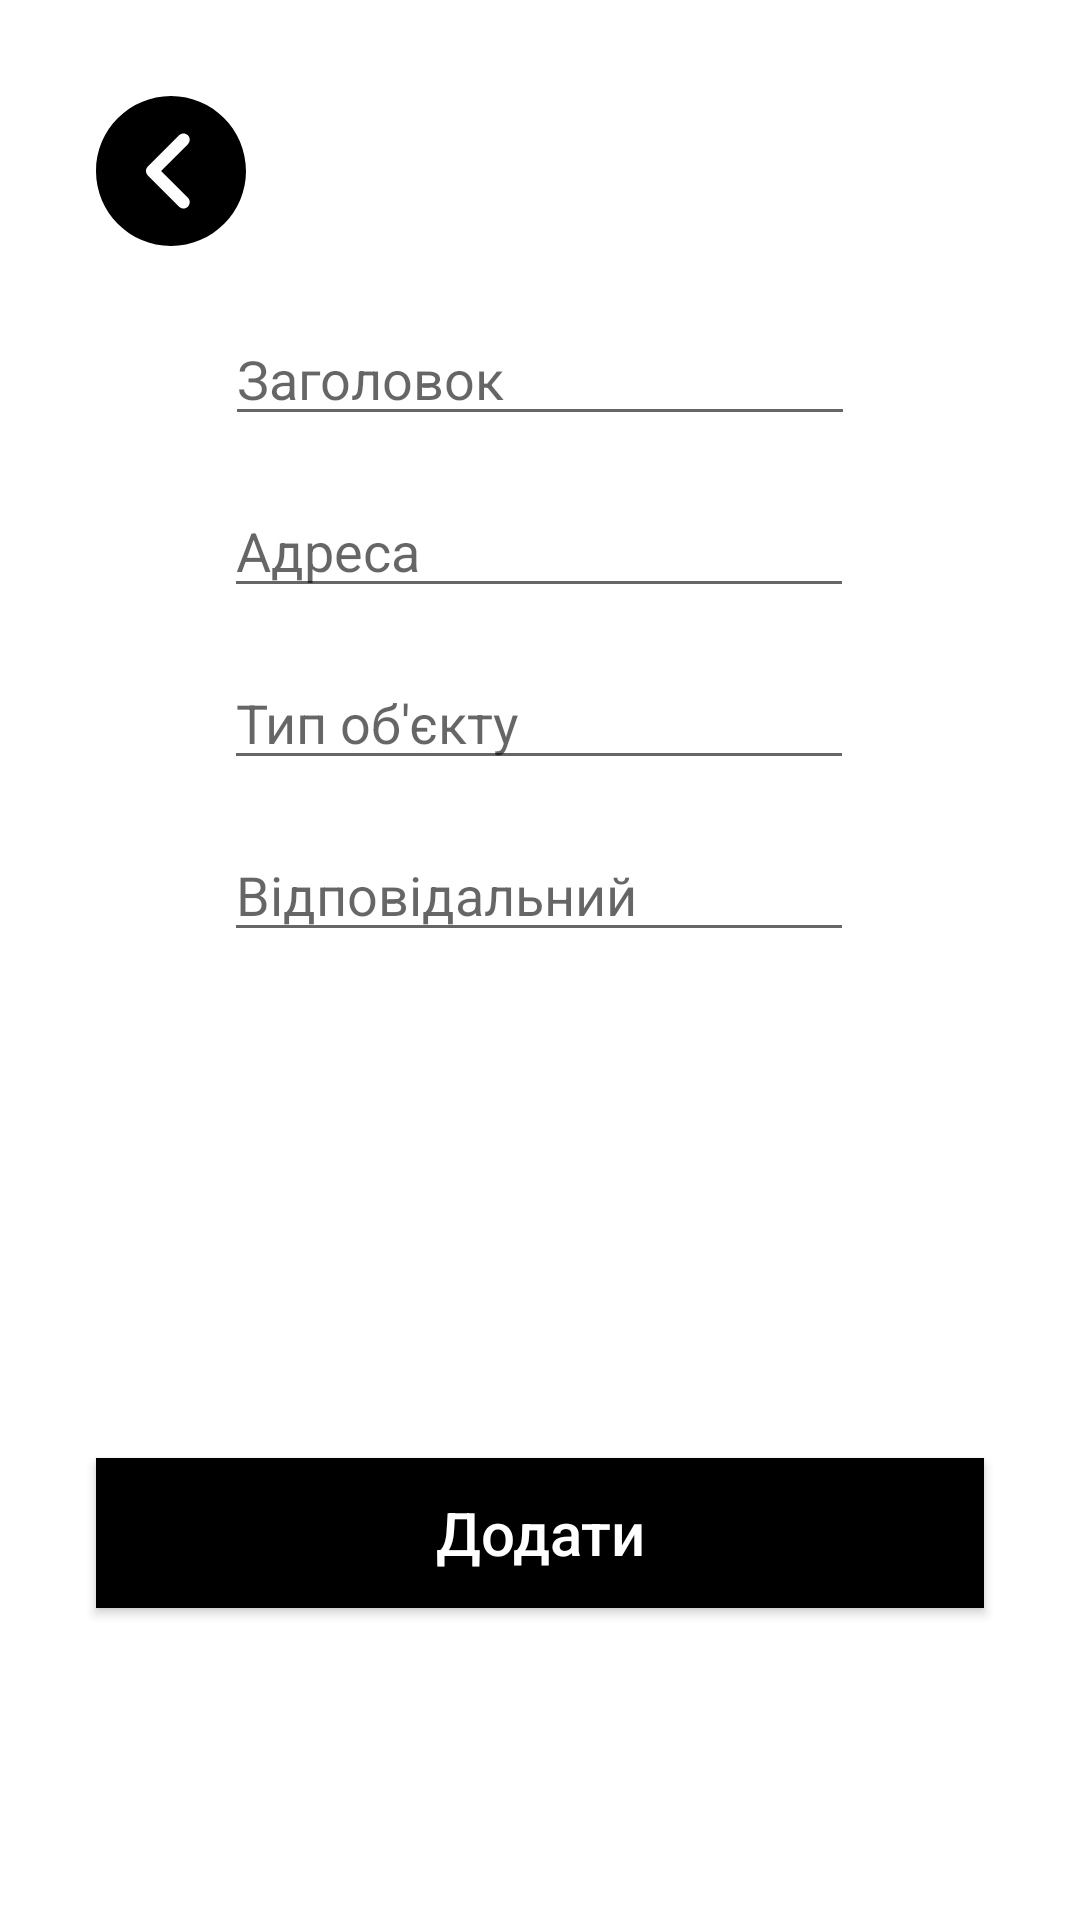

Here is an Android app screen rendered from its layout file. Give the layout XML and the strings, colors and styles it references.
<!-- AndroidManifest.xml: application theme Theme.Constructmanager -->
<!-- res/layout/activity_construction_prep_form.xml -->
<?xml version="1.0" encoding="utf-8"?>
<androidx.constraintlayout.widget.ConstraintLayout xmlns:android="http://schemas.android.com/apk/res/android"
    xmlns:app="http://schemas.android.com/apk/res-auto"
    xmlns:tools="http://schemas.android.com/tools"
    android:layout_width="match_parent"
    android:layout_height="match_parent"
    tools:context=".activities.forms.ConstructionPrepFormActivity">

    <ImageView
        android:id="@+id/construction_prep_back_arrow"
        android:layout_width="50dp"
        android:layout_height="50dp"
        android:layout_marginStart="32dp"
        android:layout_marginLeft="32dp"
        android:layout_marginTop="32dp"
        app:layout_constraintStart_toStartOf="parent"
        app:layout_constraintTop_toTopOf="parent"
        app:srcCompat="@drawable/ic_left_arrow"
        tools:ignore="VectorDrawableCompat" />

    <EditText
        android:id="@+id/construction_prep_title"
        android:layout_width="wrap_content"
        android:layout_height="wrap_content"
        android:layout_marginTop="104dp"
        android:ems="10"
        android:hint="@string/t_tulo"
        android:inputType="text"
        app:layout_constraintEnd_toEndOf="parent"
        app:layout_constraintStart_toStartOf="parent"
        app:layout_constraintTop_toTopOf="parent" />

    <EditText
        android:id="@+id/construction_prep_address"
        android:layout_width="wrap_content"
        android:layout_height="wrap_content"
        android:layout_marginTop="16dp"
        android:ems="10"
        android:hint="@string/endereco"
        android:inputType="text"
        app:layout_constraintEnd_toEndOf="parent"
        app:layout_constraintHorizontal_bias="0.497"
        app:layout_constraintStart_toStartOf="parent"
        app:layout_constraintTop_toBottomOf="@+id/construction_prep_title" />

    <EditText
        android:id="@+id/construction_prep_type"
        android:layout_width="wrap_content"
        android:layout_height="wrap_content"
        android:layout_marginTop="16dp"
        android:ems="10"
        android:hint="@string/tipo_de_obra"
        android:inputType="text"
        app:layout_constraintEnd_toEndOf="parent"
        app:layout_constraintHorizontal_bias="0.497"
        app:layout_constraintStart_toStartOf="parent"
        app:layout_constraintTop_toBottomOf="@+id/construction_prep_address" />

    <MultiAutoCompleteTextView
        android:id="@+id/construction_prep_nacho_res_text_view"
        android:layout_width="wrap_content"
        android:layout_height="wrap_content"
        android:layout_marginTop="16dp"
        android:width="210dp"
        android:hint="@string/responsibles"
        android:inputType="text"
        app:layout_constraintEnd_toEndOf="parent"
        app:layout_constraintHorizontal_bias="0.497"
        app:layout_constraintStart_toStartOf="parent"
        app:layout_constraintTop_toBottomOf="@+id/construction_prep_type"
        android:completionThreshold="1"
        android:dropDownWidth="match_parent"/>



    <Button
        android:id="@+id/construction_prep_add_button"
        android:layout_width="match_parent"
        android:layout_height="50dp"
        android:layout_marginStart="32dp"
        android:layout_marginLeft="32dp"
        android:layout_marginEnd="32dp"
        android:layout_marginRight="32dp"
        android:layout_marginBottom="104dp"
        android:background="@color/colorPrimary"
        android:text="@string/cadastrar"
        android:textAllCaps="false"
        android:textColor="@color/colorAccent"
        android:textSize="20sp"
        app:layout_constraintBottom_toBottomOf="parent"
        app:layout_constraintEnd_toEndOf="parent"
        app:layout_constraintStart_toStartOf="parent" />

</androidx.constraintlayout.widget.ConstraintLayout>
<!-- resources referenced by this layout -->
<resources>
  <color name="colorAccent">#FFFFFF</color>
  <color name="colorPrimary">#000</color>
  <!-- drawable ic_left_arrow (drawable) -->
  <vector xmlns:android="http://schemas.android.com/apk/res/android"
      android:width="512dp"
      android:height="512dp"
      android:viewportWidth="512"
      android:viewportHeight="512">
      <path
          android:fillColor="@color/colorPrimary"
          android:pathData="M256,0C114.837,0 0,114.837 0,256s114.837,256 256,256s256,-114.837 256,-256S397.163,0 256,0zM313.749,347.584c8.341,8.341 8.341,21.824 0,30.165c-4.16,4.16 -9.621,6.251 -15.083,6.251c-5.461,0 -10.923,-2.091 -15.083,-6.251L176.917,271.083c-8.341,-8.341 -8.341,-21.824 0,-30.165l106.667,-106.667c8.341,-8.341 21.824,-8.341 30.165,0s8.341,21.824 0,30.165L222.165,256L313.749,347.584z"/>
  </vector>
  <string name="cadastrar">Додати</string>
  <string name="endereco">Адреса</string>
  <string name="responsibles">Відповідальний</string>
  <string name="t_tulo">Заголовок</string>
  <string name="tipo_de_obra">Тип об\'єкту</string>
  <style name="Theme.Constructmanager" parent="Theme.MaterialComponents.DayNight.DarkActionBar">
          
          <item name="colorPrimary">@color/colorPrimary</item>
          <item name="colorPrimaryVariant">@color/grey</item>
          <item name="colorOnPrimary">@color/colorAccent</item>
          
          <item name="colorSecondary">@color/colorAccent</item>
          <item name="colorSecondaryVariant">@color/grey</item>
          <item name="colorOnSecondary">@color/colorPrimary</item>
          
          <item name="android:statusBarColor" tools:targetApi="l">?attr/colorPrimaryVariant</item>
          
      </style>
  <color name="grey">#808080</color>
</resources>
